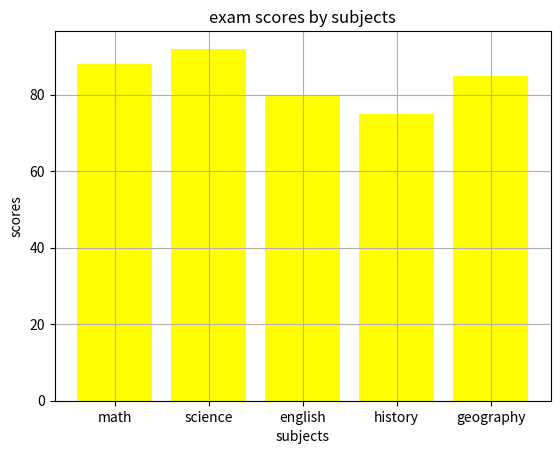

Here is the Python script that generated this plot:
import matplotlib.pyplot as plt
categories=["math","science","english","history","geography"]
scores=[88,92,80,75,85]

plt.bar(categories,scores, color = "yellow")
plt.xlabel("subjects")
plt.ylabel("scores")
plt.title("exam scores by subjects")

plt.grid()
plt.show()
